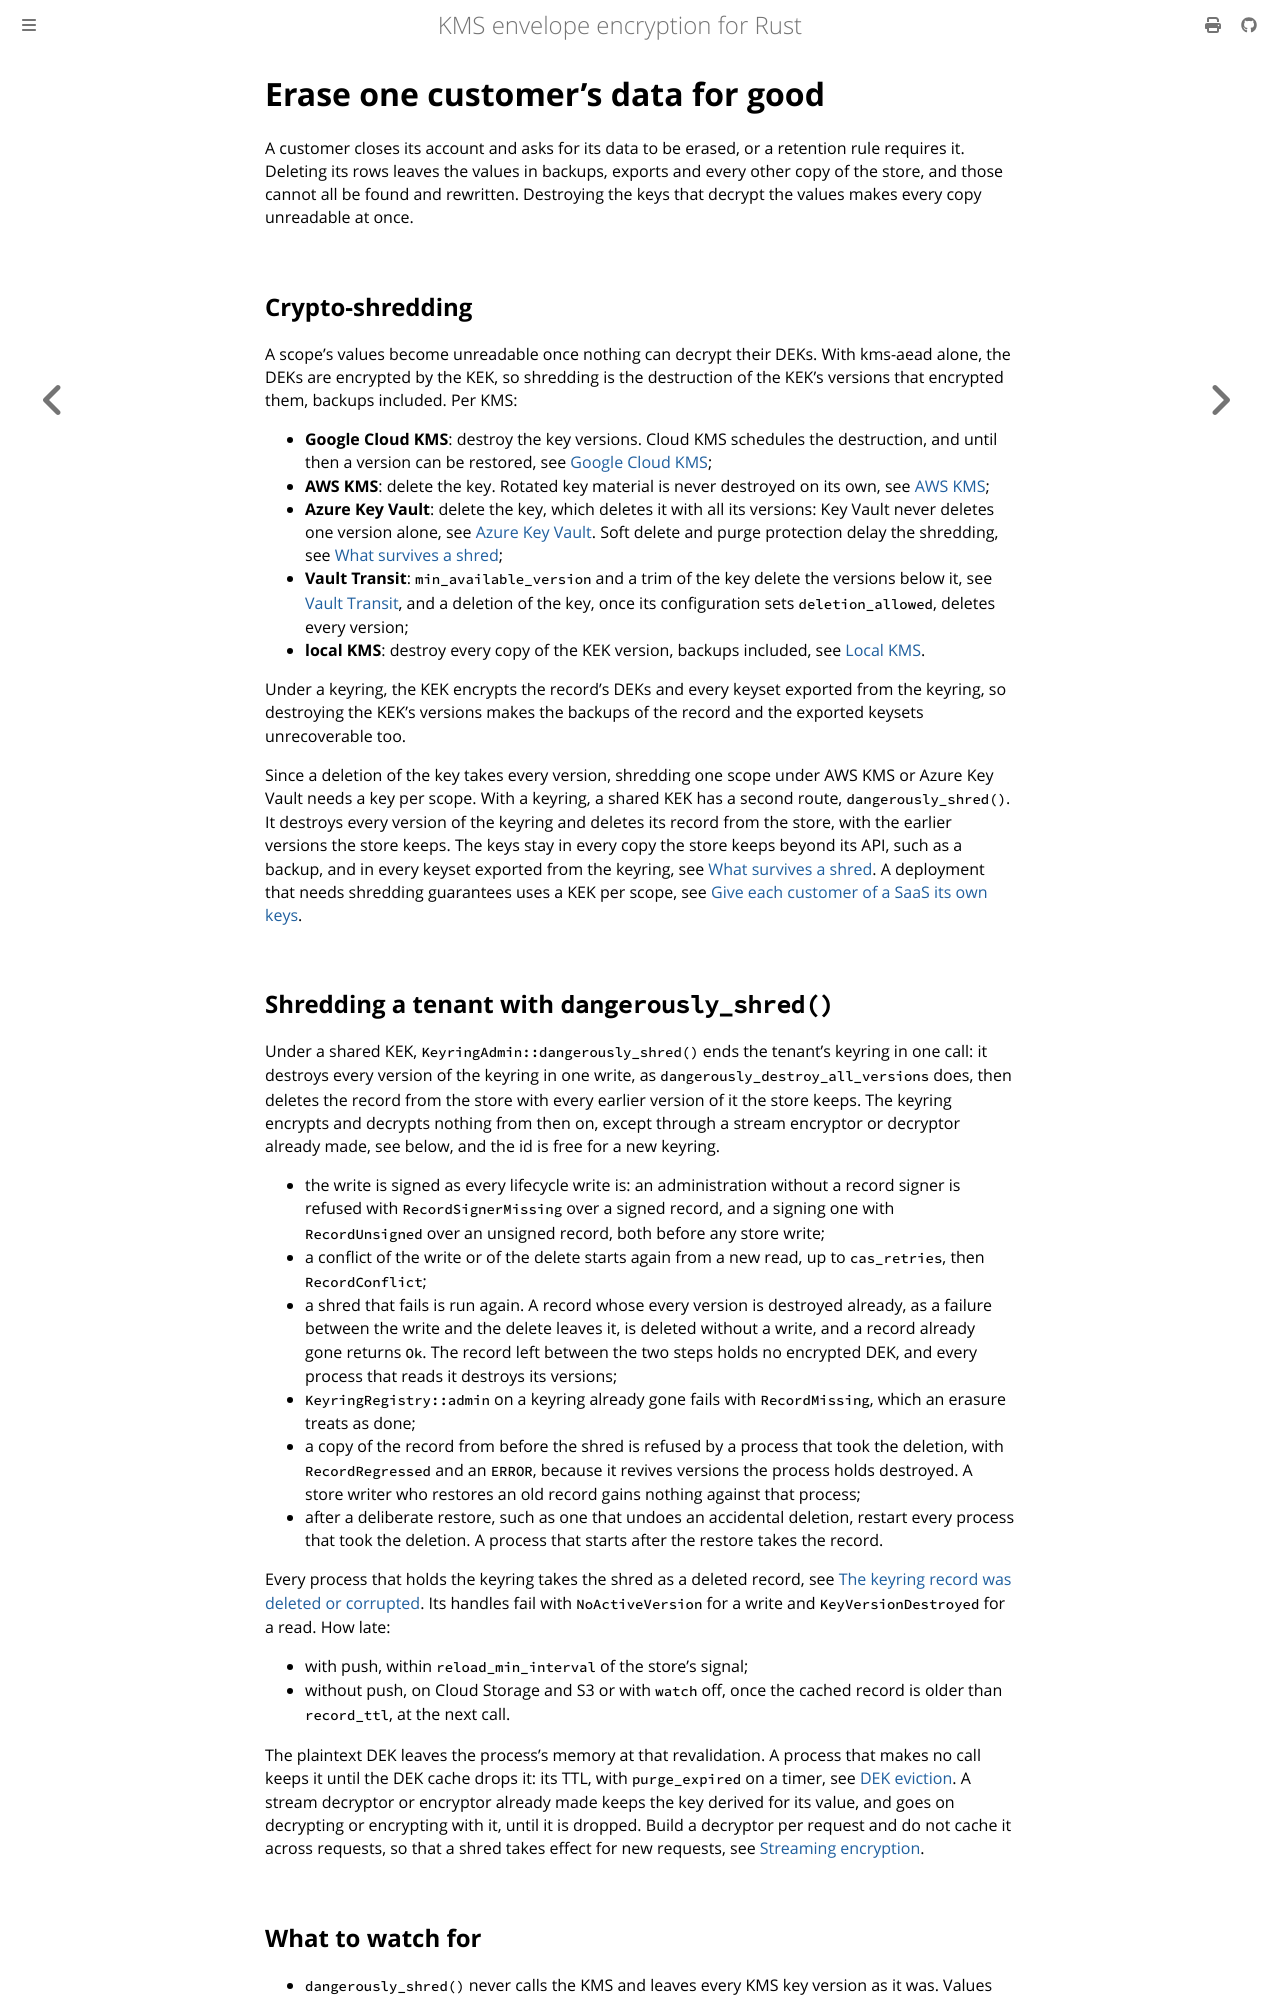

repository: abdolence/kms-aead-rs · page: use-cases/erase-a-tenant.html · generator: mdbook

# Erase one customer's data for good

A customer closes its account and asks for its data to be erased, or a retention rule requires it.
Deleting its rows leaves the values in backups, exports and every other copy of the store, and
those cannot all be found and rewritten. Destroying the keys that decrypt the values makes every
copy unreadable at once.

## Crypto-shredding

A scope's values become unreadable once nothing can decrypt their DEKs. With kms-aead alone, the
DEKs are encrypted by the KEK, so shredding is the destruction of the KEK's versions that encrypted
them, backups included. Per KMS:

- **Google Cloud KMS**: destroy the key versions. Cloud KMS schedules the destruction, and until
  then a version can be restored, see
  [Google Cloud KMS](../providers/gcp.md#key-versions-and-rotation);
- **AWS KMS**: delete the key. Rotated key material is never destroyed on its own, see
  [AWS KMS](../providers/aws.md#key-versions-and-rotation);
- **Azure Key Vault**: delete the key, which deletes it with all its versions: Key Vault never
  deletes one version alone, see [Azure Key Vault](../providers/azure.md#key-versions-and-rotation).
  Soft delete and purge protection delay the shredding, see
  [What survives a shred](#what-survives-a-shred);
- **Vault Transit**: `min_available_version` and a trim of the key delete the versions below it, see
  [Vault Transit](../providers/hc-vault-transit.md#key-versions-and-rotation), and a deletion of
  the key, once its configuration sets `deletion_allowed`, deletes every version;
- **local KMS**: destroy every copy of the KEK version, backups included, see
  [Local KMS](../providers/local.md#key-versions-and-rotation).

Under a keyring, the KEK encrypts the record's DEKs and every keyset exported from the keyring, so
destroying the KEK's versions makes the backups of the record and the exported keysets
unrecoverable too.

Since a deletion of the key takes every version, shredding one scope under AWS KMS or Azure Key
Vault needs a key per scope. With a keyring, a shared KEK has a second route, `dangerously_shred()`.
It destroys every version of the keyring and deletes its record from the store, with the earlier
versions the store keeps. The keys stay in every copy the store keeps beyond its API, such as a
backup, and in every keyset exported from the keyring, see
[What survives a shred](#what-survives-a-shred). A deployment that needs shredding guarantees uses
a KEK per scope, see [Give each customer of a SaaS its own keys](./keyring-per-tenant.md).

## Shredding a tenant with `dangerously_shred()`

Under a shared KEK, `KeyringAdmin::dangerously_shred()` ends the tenant's keyring in one call: it
destroys every version of the keyring in one write, as `dangerously_destroy_all_versions` does,
then deletes the record from the store with every earlier version of it the store keeps. The
keyring encrypts and decrypts nothing from then on, except through a stream encryptor or decryptor
already made, see below, and the id is free for a new keyring.

- the write is signed as every lifecycle write is: an administration without a record signer is
  refused with `RecordSignerMissing` over a signed record, and a signing one with `RecordUnsigned`
  over an unsigned record, both before any store write;
- a conflict of the write or of the delete starts again from a new read, up to `cas_retries`, then
  `RecordConflict`;
- a shred that fails is run again. A record whose every version is destroyed already, as a failure
  between the write and the delete leaves it, is deleted without a write, and a record already
  gone returns `Ok`. The record left between the two steps holds no encrypted DEK, and every
  process that reads it destroys its versions;
- `KeyringRegistry::admin` on a keyring already gone fails with `RecordMissing`, which an erasure
  treats as done;
- a copy of the record from before the shred is refused by a process that took the deletion, with
  `RecordRegressed` and an `ERROR`, because it revives versions the process holds destroyed. A
  store writer who restores an old record gains nothing against that process;
- after a deliberate restore, such as one that undoes an accidental deletion, restart every process
  that took the deletion. A process that starts after the restore takes the record.

Every process that holds the keyring takes the shred as a deleted record, see
[The keyring record was deleted or corrupted](../production/runbook.md#the-keyring-record-was-deleted-or-corrupted).
Its handles fail with `NoActiveVersion` for a write and `KeyVersionDestroyed` for a read. How late:

- with push, within `reload_min_interval` of the store's signal;
- without push, on Cloud Storage and S3 or with `watch` off, once the cached record is older than
  `record_ttl`, at the next call.

The plaintext DEK leaves the process's memory at that revalidation. A process that makes no call
keeps it until the DEK cache drops it: its TTL, with `purge_expired` on a timer, see
[DEK eviction](../keyring/record-cache.md#dek-eviction). A stream decryptor or encryptor already
made keeps the key derived for its value, and goes on decrypting or encrypting with it, until it is
dropped. Build a decryptor per request and do not cache it across requests, so that a shred takes
effect for new requests, see [Streaming encryption](../streaming.md#limits).
